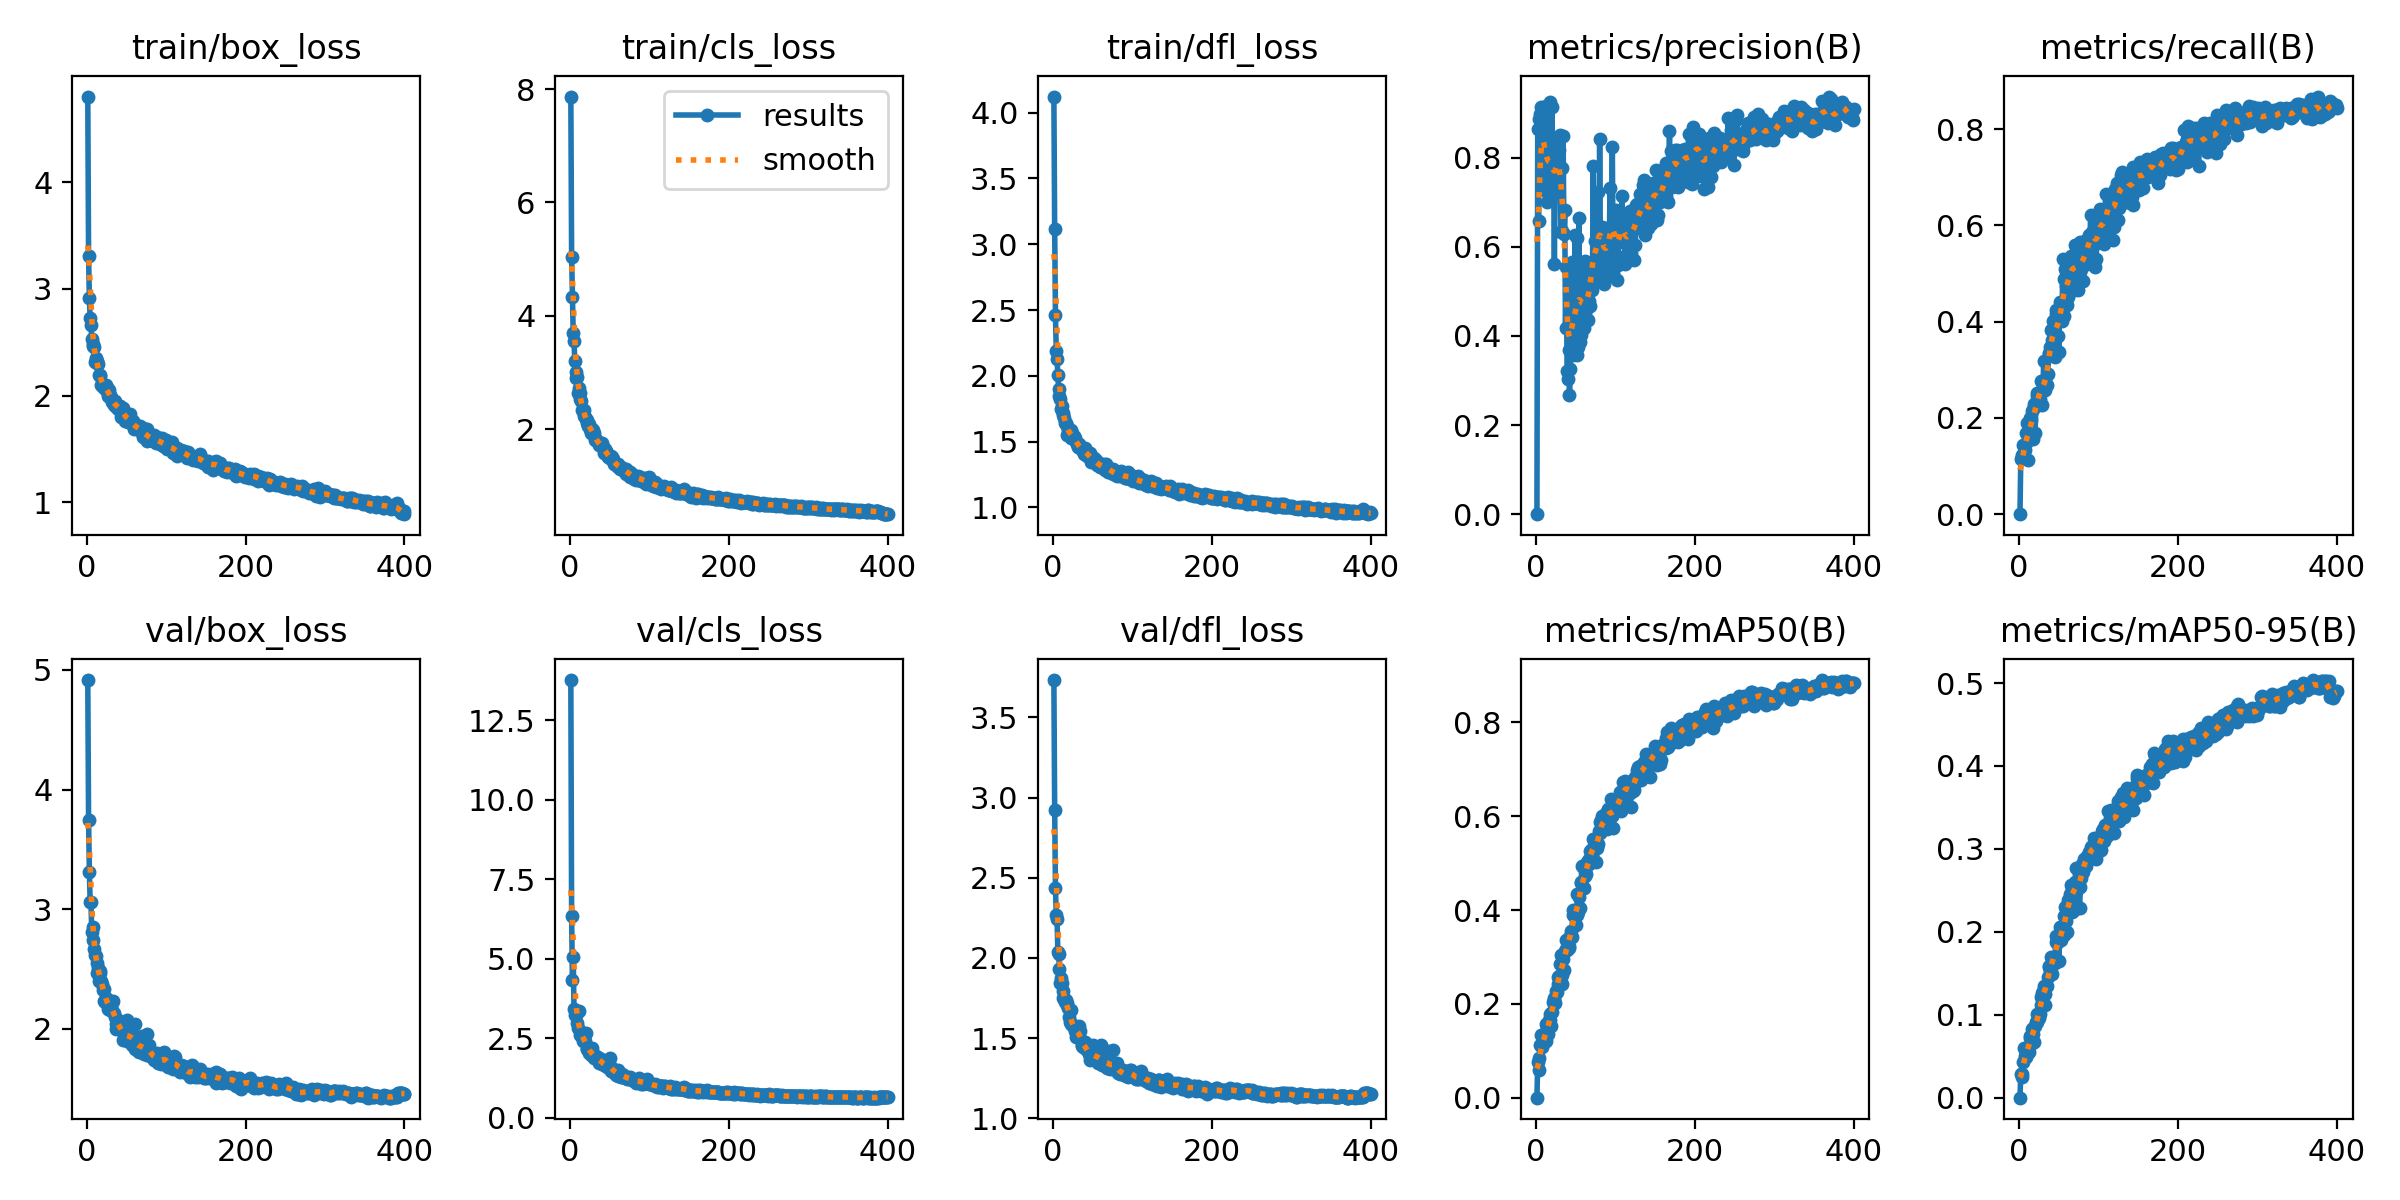

Data behind this chart, as committed beside it:
epoch, train/box_loss, train/cls_loss, train/dfl_loss, metrics/precision(B), metrics/recall(B), metrics/mAP50(B), metrics/mAP50-95(B), val/box_loss, val/cls_loss, val/dfl_loss, lr/pg0, lr/pg1, lr/pg2
1, 4.803, 7.869, 4.122, 0, 0, 0, 0, 4.915, 13.76, 3.732, 0.0003665, 0.0003665, 0.0003665
2, 3.312, 5.043, 3.112, 0.8646, 0.114, 0.07543, 0.02809, 3.748, 6.346, 2.925, 0.0007351, 0.0007351, 0.0007351
3, 2.914, 4.334, 2.461, 0.6576, 0.122, 0.05843, 0.02504, 3.307, 4.338, 2.435, 0.001102, 0.001102, 0.001102
4, 2.727, 3.689, 2.191, 0.8854, 0.1178, 0.08533, 0.02877, 3.061, 5.04, 2.266, 0.001103, 0.001103, 0.001103
5, 2.662, 3.553, 2.125, 0.8986, 0.144, 0.1113, 0.04249, 3.059, 3.435, 2.246, 0.001103, 0.001103, 0.001103
6, 2.527, 3.192, 2.006, 0.9125, 0.1414, 0.1345, 0.05955, 2.81, 3.236, 2.036, 0.0011, 0.0011, 0.0011
7, 2.482, 3.004, 1.9, 0.9118, 0.134, 0.1133, 0.05036, 2.853, 3.237, 2.023, 0.001097, 0.001097, 0.001097
8, 2.466, 2.903, 1.849, 0.8939, 0.148, 0.1079, 0.0495, 2.743, 3.285, 1.93, 0.001094, 0.001094, 0.001094
9, 2.453, 2.919, 1.827, 0.7337, 0.1677, 0.1213, 0.0528, 2.665, 2.986, 1.843, 0.001092, 0.001092, 0.001092
10, 2.312, 2.635, 1.749, 0.8162, 0.1887, 0.1255, 0.05679, 2.621, 2.818, 1.873, 0.001089, 0.001089, 0.001089
11, 2.352, 2.719, 1.768, 0.9137, 0.112, 0.1313, 0.0552, 2.607, 3.344, 1.842, 0.001086, 0.001086, 0.001086
12, 2.32, 2.645, 1.721, 0.7257, 0.1893, 0.1217, 0.05559, 2.553, 2.715, 1.796, 0.001084, 0.001084, 0.001084
13, 2.32, 2.531, 1.701, 0.9167, 0.16, 0.1567, 0.07156, 2.465, 2.619, 1.75, 0.001081, 0.001081, 0.001081
14, 2.293, 2.499, 1.683, 0.7011, 0.2002, 0.1487, 0.07452, 2.507, 2.602, 1.744, 0.001078, 0.001078, 0.001078
15, 2.193, 2.336, 1.64, 0.7414, 0.1951, 0.1364, 0.06436, 2.397, 2.533, 1.728, 0.001075, 0.001075, 0.001075
16, 2.188, 2.325, 1.641, 0.7377, 0.2135, 0.1657, 0.08281, 2.487, 2.41, 1.735, 0.001073, 0.001073, 0.001073
17, 2.196, 2.328, 1.615, 0.9248, 0.1559, 0.1652, 0.07715, 2.469, 2.47, 1.71, 0.00107, 0.00107, 0.00107
18, 2.096, 2.229, 1.554, 0.7352, 0.2194, 0.179, 0.08375, 2.397, 2.474, 1.721, 0.001067, 0.001067, 0.001067
19, 2.1, 2.206, 1.59, 0.753, 0.2287, 0.1534, 0.06757, 2.371, 2.412, 1.688, 0.001064, 0.001064, 0.001064
20, 2.081, 2.177, 1.566, 0.9144, 0.1683, 0.1828, 0.08613, 2.328, 2.663, 1.631, 0.001061, 0.001061, 0.001061
21, 2.08, 2.166, 1.539, 0.7657, 0.2241, 0.2045, 0.0918, 2.229, 2.16, 1.6, 0.001059, 0.001059, 0.001059
22, 2.094, 2.107, 1.592, 0.7809, 0.245, 0.2079, 0.09066, 2.335, 2.173, 1.676, 0.001056, 0.001056, 0.001056
23, 2.06, 2.054, 1.526, 0.5613, 0.2516, 0.2129, 0.1015, 2.225, 2.18, 1.587, 0.001053, 0.001053, 0.001053
24, 2.1, 2.098, 1.567, 0.7903, 0.2455, 0.2026, 0.09777, 2.261, 2.028, 1.585, 0.001051, 0.001051, 0.001051
25, 2.047, 2.002, 1.538, 0.7993, 0.2521, 0.2268, 0.09597, 2.252, 2.082, 1.581, 0.001048, 0.001048, 0.001048
26, 2.064, 1.969, 1.544, 0.8069, 0.2388, 0.2263, 0.1003, 2.202, 2.103, 1.567, 0.001045, 0.001045, 0.001045
27, 2, 1.926, 1.518, 0.8246, 0.2757, 0.2568, 0.1212, 2.168, 1.975, 1.564, 0.001042, 0.001042, 0.001042
28, 2.052, 2, 1.529, 0.8348, 0.2553, 0.2419, 0.112, 2.186, 2.189, 1.547, 0.00104, 0.00104, 0.00104
29, 2.005, 1.983, 1.496, 0.8169, 0.2271, 0.2595, 0.1261, 2.156, 1.973, 1.507, 0.001037, 0.001037, 0.001037
30, 1.989, 1.936, 1.484, 0.8516, 0.2705, 0.2856, 0.1281, 2.171, 1.891, 1.56, 0.001034, 0.001034, 0.001034
31, 1.936, 1.85, 1.466, 0.6327, 0.318, 0.3051, 0.1352, 2.15, 1.874, 1.546, 0.001031, 0.001031, 0.001031
32, 1.946, 1.801, 1.457, 0.636, 0.2572, 0.2621, 0.1249, 2.218, 1.905, 1.518, 0.001028, 0.001028, 0.001028
33, 1.938, 1.81, 1.481, 0.7775, 0.2652, 0.2417, 0.1121, 2.228, 1.93, 1.577, 0.001026, 0.001026, 0.001026
34, 1.915, 1.79, 1.452, 0.8484, 0.2696, 0.2956, 0.1348, 2.131, 1.9, 1.542, 0.001023, 0.001023, 0.001023
35, 1.948, 1.775, 1.456, 0.6291, 0.2692, 0.2716, 0.1342, 2.099, 1.889, 1.488, 0.00102, 0.00102, 0.00102
36, 1.895, 1.747, 1.435, 0.6819, 0.2905, 0.3125, 0.146, 2.042, 1.889, 1.456, 0.001017, 0.001017, 0.001017
37, 1.914, 1.722, 1.446, 0.4168, 0.334, 0.317, 0.1584, 1.995, 1.727, 1.45, 0.001015, 0.001015, 0.001015
38, 1.892, 1.711, 1.432, 0.5537, 0.3323, 0.3365, 0.1571, 2.047, 1.76, 1.444, 0.001012, 0.001012, 0.001012
39, 1.879, 1.729, 1.405, 0.3218, 0.3468, 0.3143, 0.1532, 2.072, 1.865, 1.466, 0.001009, 0.001009, 0.001009
40, 1.899, 1.762, 1.448, 0.3023, 0.3822, 0.3391, 0.1697, 2.044, 1.708, 1.475, 0.001007, 0.001007, 0.001007
41, 1.893, 1.671, 1.438, 0.3691, 0.3629, 0.3187, 0.1493, 2.03, 1.752, 1.432, 0.001004, 0.001004, 0.001004
42, 1.906, 1.69, 1.406, 0.2684, 0.3844, 0.3236, 0.1646, 2.001, 1.688, 1.431, 0.001001, 0.001001, 0.001001
43, 1.8, 1.577, 1.391, 0.3254, 0.4015, 0.3439, 0.1685, 1.996, 1.674, 1.429, 0.0009983, 0.0009983, 0.0009983
44, 1.858, 1.646, 1.415, 0.5437, 0.3576, 0.3549, 0.1673, 1.989, 1.661, 1.429, 0.0009955, 0.0009955, 0.0009955
45, 1.881, 1.621, 1.405, 0.5665, 0.3267, 0.3421, 0.162, 1.971, 1.644, 1.403, 0.0009928, 0.0009928, 0.0009928
46, 1.847, 1.54, 1.373, 0.3596, 0.4161, 0.3905, 0.1945, 1.907, 1.639, 1.39, 0.00099, 0.00099, 0.00099
47, 1.838, 1.579, 1.412, 0.3563, 0.4238, 0.3997, 0.188, 1.916, 1.593, 1.361, 0.0009873, 0.0009873, 0.0009873
48, 1.764, 1.503, 1.348, 0.3693, 0.4086, 0.3899, 0.1862, 1.93, 1.746, 1.411, 0.0009845, 0.0009845, 0.0009845
49, 1.767, 1.528, 1.35, 0.6259, 0.3702, 0.3904, 0.1946, 1.909, 1.582, 1.391, 0.0009818, 0.0009818, 0.0009818
50, 1.792, 1.489, 1.355, 0.4017, 0.3364, 0.3687, 0.1652, 2.077, 1.888, 1.457, 0.000979, 0.000979, 0.000979
51, 1.821, 1.527, 1.372, 0.3569, 0.4419, 0.3892, 0.1974, 1.897, 1.586, 1.377, 0.0009763, 0.0009763, 0.0009763
52, 1.754, 1.47, 1.348, 0.6197, 0.4171, 0.4349, 0.206, 1.937, 1.462, 1.391, 0.0009735, 0.0009735, 0.0009735
53, 1.775, 1.501, 1.351, 0.374, 0.4159, 0.396, 0.1896, 1.911, 1.542, 1.382, 0.0009708, 0.0009708, 0.0009708
54, 1.823, 1.468, 1.361, 0.6643, 0.4005, 0.4288, 0.2054, 1.938, 1.451, 1.378, 0.000968, 0.000968, 0.000968
55, 1.766, 1.414, 1.326, 0.3864, 0.5294, 0.4047, 0.197, 1.938, 1.479, 1.358, 0.0009653, 0.0009653, 0.0009653
56, 1.748, 1.377, 1.326, 0.5441, 0.4121, 0.4603, 0.1958, 2, 1.498, 1.444, 0.0009625, 0.0009625, 0.0009625
57, 1.733, 1.407, 1.335, 0.4028, 0.4896, 0.4587, 0.2196, 1.861, 1.451, 1.346, 0.0009598, 0.0009598, 0.0009598
58, 1.762, 1.386, 1.337, 0.502, 0.5089, 0.4941, 0.2305, 1.892, 1.341, 1.365, 0.000957, 0.000957, 0.000957
59, 1.687, 1.353, 1.305, 0.431, 0.4735, 0.4472, 0.2126, 1.899, 1.438, 1.364, 0.0009543, 0.0009543, 0.0009543
60, 1.73, 1.378, 1.329, 0.4179, 0.4349, 0.4479, 0.1995, 2.04, 1.504, 1.46, 0.0009515, 0.0009515, 0.0009515
... 340 more rows
